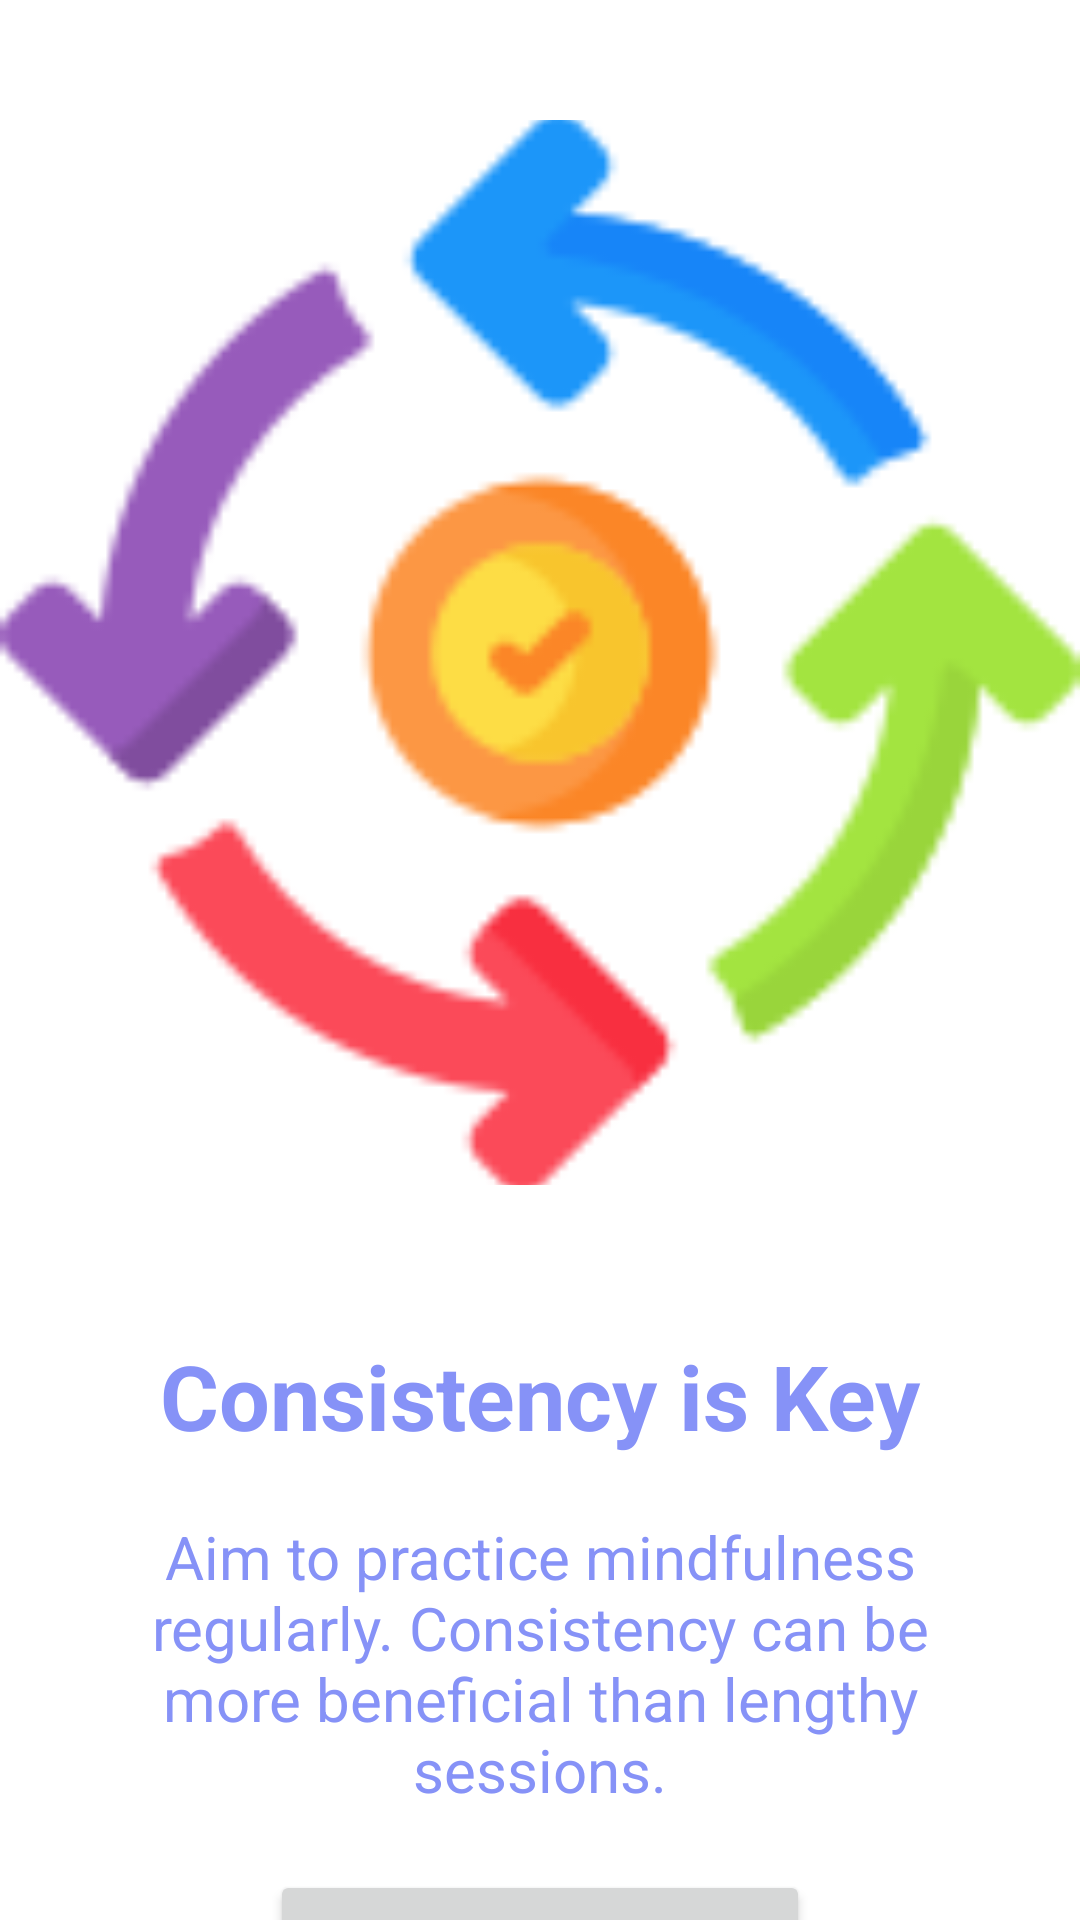

Layout XML and referenced resources for this Android screen:
<!-- AndroidManifest.xml: application theme Theme.NavigationDrawer -->
<!-- res/layout/activity_get_started.xml -->
<?xml version="1.0" encoding="utf-8"?>
<LinearLayout
    xmlns:android="http://schemas.android.com/apk/res/android"
    android:layout_width="match_parent"
    android:layout_height="match_parent"
    xmlns:app="http://schemas.android.com/apk/res-auto"
    android:orientation="vertical"
    app:flow_horizontalAlign="center">

    <ImageView
        android:layout_width="match_parent"
        android:layout_height="355dp"
        android:layout_marginTop="40dp"
        android:scaleType="centerCrop"
        android:src="@drawable/consistency" />

    <TextView
        android:layout_width="match_parent"
        android:layout_height="wrap_content"
        android:layout_marginTop="50dp"

        android:text="Consistency is Key"
        android:textAlignment="center"
        android:textColor="@color/lavender"
        android:textSize="30sp"
        android:textStyle="bold" />

    <TextView
        android:layout_width="match_parent"
        android:layout_height="wrap_content"
        android:layout_marginHorizontal="30dp"
        android:text="@string/startDesc"

        android:layout_marginTop="20dp"
        android:textAlignment="center"
        android:textColor="@color/lavender"
        android:textSize="20sp"/>

    <Button
        android:id="@+id/startButton"
        android:layout_width="180dp"
        android:layout_height="60dp"
        android:text="Main Dash"
        android:padding="8dp"

        android:textSize="20sp"
        android:layout_marginTop="20dp"
        android:layout_gravity="center"
        app:cornerRadius = "12dp"/>

</LinearLayout>
<!-- resources referenced by this layout -->
<resources>
  <color name="lavender">#8692f7</color>
  <!-- drawable consistency: png bitmap (drawable, 7765 bytes) -->
  <string name="startDesc">Aim to practice mindfulness regularly. Consistency can be more beneficial than lengthy sessions. </string>
  <style name="Theme.NavigationDrawer" parent="Theme.MaterialComponents.DayNight.NoActionBar">
          
          <item name="colorPrimary">@color/lavender</item>
          <item name="colorPrimaryVariant">@color/lavender</item>
          <item name="colorOnPrimary">@color/white</item>
          
          <item name="colorSecondary">@color/teal_200</item>
          <item name="colorSecondaryVariant">@color/teal_700</item>
          <item name="colorOnSecondary">@color/black</item>
          
          <item name="android:statusBarColor">?attr/colorPrimaryVariant</item>
          
  
      </style>
  <color name="white">#FFFFFFFF</color>
  <color name="teal_200">#FF03DAC5</color>
  <color name="teal_700">#FF018786</color>
  <color name="black">#FF000000</color>
</resources>
